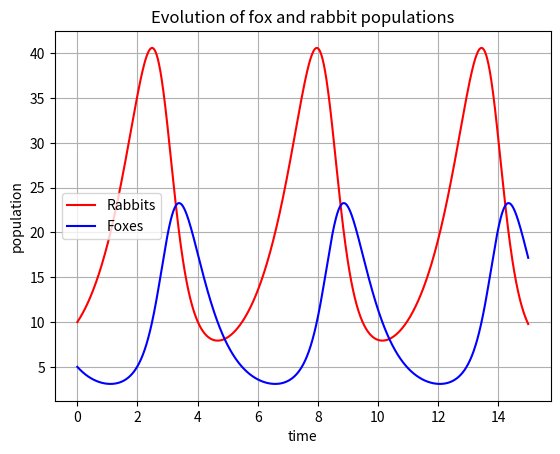

Here is the Python script that generated this plot:
from numpy import *
import matplotlib.pyplot as p

# Definition of parameters
a = 1.
b = 0.1
c = 1.5
d = 0.75


def dX_dt(X, t=0):
    """ Return the growth rate of fox and rabbit populations. """
    return array([a * X[0] - b * X[0] * X[1],
                  -c * X[1] + d * b * X[0] * X[1]])

X_f0 = array([     0. ,  0.])
X_f1 = array([ c/(d*b), a/b])
all(dX_dt(X_f0) == zeros(2) ) and all(dX_dt(X_f1) == zeros(2)) # => True

def d2X_dt2(X, t=0):
    """ Return the Jacobian matrix evaluated in X. """
    return array([[a -b*X[1],   -b*X[0]     ],
                  [b*d*X[1] ,   -c +b*d*X[0]] ])


A_f0 = d2X_dt2(X_f0)                    # >>> array([[ 1. , -0. ],
                                        #            [ 0. , -1.5]])


A_f1 = d2X_dt2(X_f1)                    # >>> array([[ 0.  , -2.  ],
                                        #            [ 0.75,  0.  ]])
# whose eigenvalues are +/- sqrt(c*a).j:
lambda1, lambda2 = linalg.eigvals(A_f1) # >>> (1.22474j, -1.22474j)
# They are imaginary numbers. The fox and rabbit populations are periodic as follows from further
# analysis. Their period is given by:
T_f1 = 2*pi/abs(lambda1)                # >>> 5.130199

from scipy import integrate
t = linspace(0, 15,  1000)              # time
X0 = array([10, 5])                     # initials conditions: 10 rabbits and 5 foxes
X, infodict = integrate.odeint(dX_dt, X0, t, full_output=True)
infodict['message']                     # >>> 'Integration successful.'

rabbits, foxes = X.T
f1 = p.figure()
p.plot(t, rabbits, 'r-', label='Rabbits')
p.plot(t, foxes  , 'b-', label='Foxes')
p.grid()
p.legend(loc='best')
p.xlabel('time')
p.ylabel('population')
p.title('Evolution of fox and rabbit populations')
f1.savefig('rabbits_and_foxes_1.png')